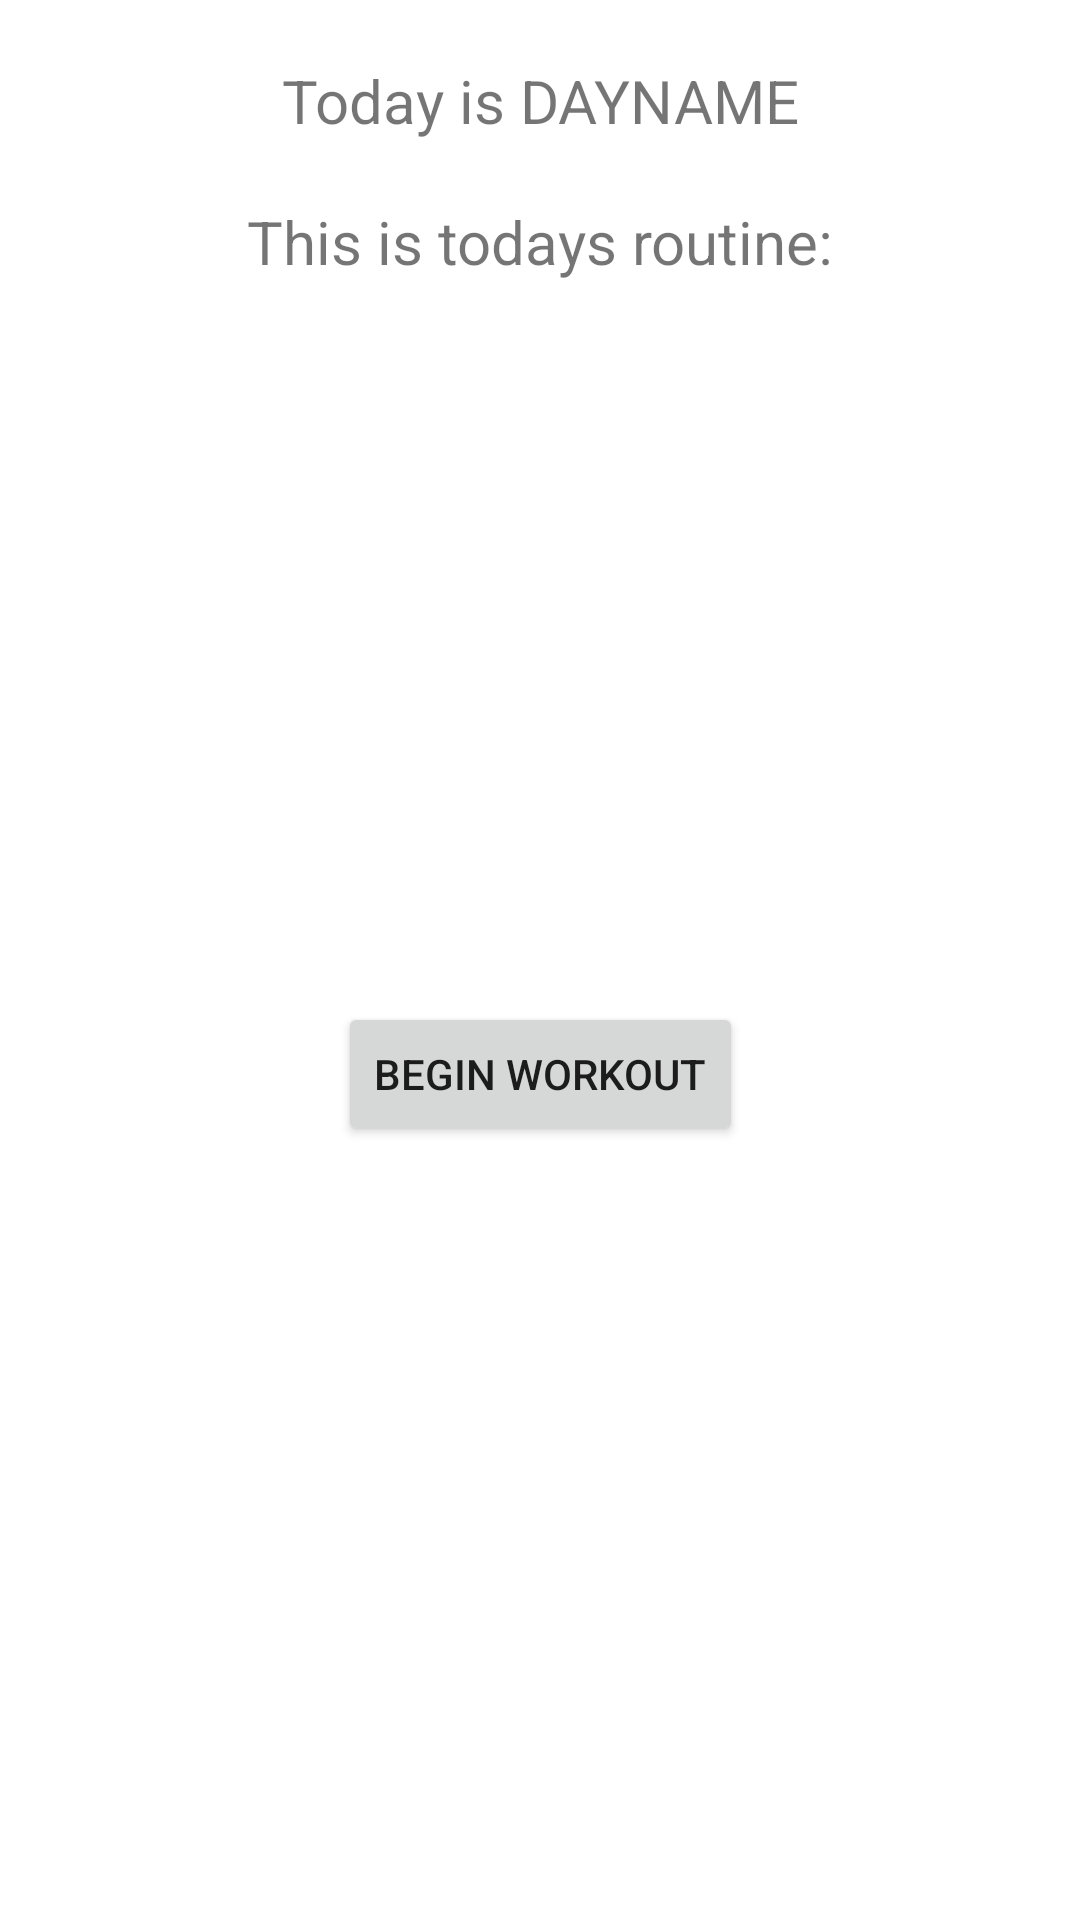

Reconstruct the res/layout file that produces this screen, plus the resources it refers to.
<!-- AndroidManifest.xml: application theme Theme.Workout365 -->
<!-- res/layout/fragment_workout.xml -->
<?xml version="1.0" encoding="utf-8"?>
<androidx.constraintlayout.widget.ConstraintLayout xmlns:android="http://schemas.android.com/apk/res/android"
    xmlns:app="http://schemas.android.com/apk/res-auto"
    xmlns:tools="http://schemas.android.com/tools"
    android:layout_width="match_parent"
    android:layout_height="match_parent"
    tools:context="com.example.workout365.RoutineFragment">

    <TextView
        android:id="@+id/tvDay"
        android:layout_width="wrap_content"
        android:layout_height="wrap_content"
        android:text="Today is DAYNAME"
        android:textSize="20sp"
        android:layout_marginTop="20dp"
        app:layout_constraintEnd_toEndOf="parent"
        app:layout_constraintStart_toStartOf="parent"
        app:layout_constraintTop_toTopOf="parent" />

    <TextView
        android:id="@+id/currentRoutine"
        android:layout_width="wrap_content"
        android:layout_height="wrap_content"
        android:text="This is todays routine:"
        android:textSize="20sp"
        android:layout_marginTop="20dp"
        app:layout_constraintEnd_toEndOf="parent"
        app:layout_constraintStart_toStartOf="parent"
        app:layout_constraintTop_toBottomOf="@+id/tvDay" />

    <ListView
        android:id="@+id/todaysRoutine"
        android:layout_width="match_parent"
        android:layout_height="200dp"
        android:layout_marginLeft="20dp"
        android:layout_marginRight="20dp"
        android:layout_marginTop="20dp"
        app:layout_constraintEnd_toEndOf="parent"
        app:layout_constraintStart_toStartOf="parent"
        app:layout_constraintTop_toBottomOf="@+id/currentRoutine" />

    <Button
        android:id="@+id/beginWorkout"
        android:layout_width="wrap_content"
        android:layout_height="wrap_content"
        android:layout_marginTop="20dp"
        android:text="Begin Workout"
        app:layout_constraintEnd_toEndOf="parent"
        app:layout_constraintStart_toStartOf="parent"
        app:layout_constraintTop_toBottomOf="@+id/todaysRoutine" />

</androidx.constraintlayout.widget.ConstraintLayout>
<!-- resources referenced by this layout -->
<resources>
  <style name="Theme.Workout365" parent="Theme.MaterialComponents.DayNight.DarkActionBar">
          
          <item name="colorPrimary">@color/darkgrey</item>
          <item name="colorPrimaryVariant">@color/darkgrey</item>
          <item name="colorOnPrimary">@color/white</item>
          
          <item name="colorSecondary">@color/teal_200</item>
          <item name="colorSecondaryVariant">@color/teal_700</item>
          <item name="colorOnSecondary">@color/black</item>
          
          <item name="android:statusBarColor" tools:targetApi="l">?attr/colorPrimaryVariant</item>
          
      </style>
  <color name="darkgrey">#3A3B3C</color>
  <color name="white">#FFFFFFFF</color>
  <color name="teal_200">#FF03DAC5</color>
  <color name="teal_700">#FF018786</color>
  <color name="black">#FF000000</color>
</resources>
